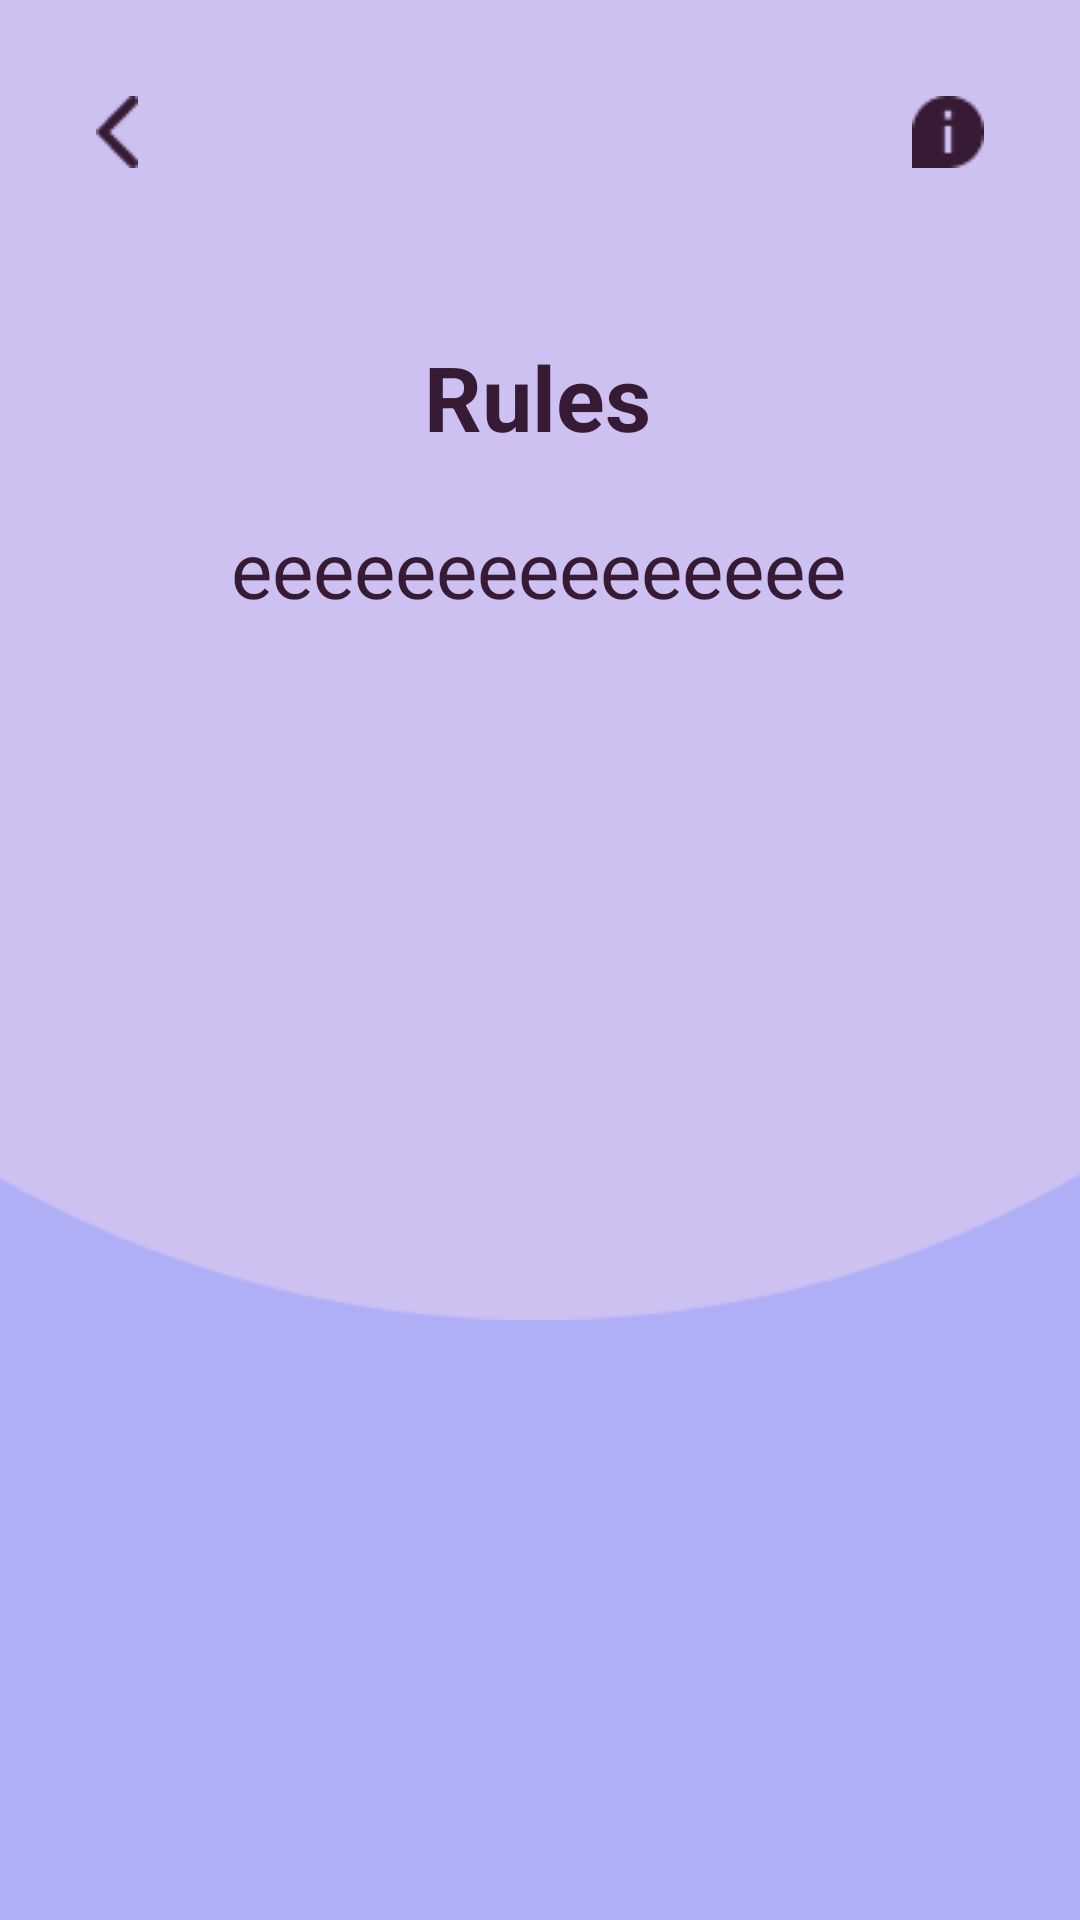

The Android layout XML behind this screen, and the referenced resources:
<!-- AndroidManifest.xml: application theme Theme.Quiz -->
<!-- res/layout/activity_rules.xml -->
<?xml version="1.0" encoding="utf-8"?>
<androidx.constraintlayout.widget.ConstraintLayout xmlns:android="http://schemas.android.com/apk/res/android"
    xmlns:app="http://schemas.android.com/apk/res-auto"
    xmlns:tools="http://schemas.android.com/tools"
    android:layout_width="match_parent"
    android:layout_height="match_parent"
    android:background="@color/fuchsia">

    <ImageView
        android:layout_width="500dp"
        android:layout_height="wrap_content"
        android:layout_marginBottom="200dp"
        android:src="@drawable/bg_circle_top"
        app:layout_constraintBottom_toBottomOf="parent"
        app:layout_constraintEnd_toEndOf="parent"
        app:layout_constraintStart_toStartOf="parent"
        tools:ignore="ContentDescription" />

    <ImageView
        android:id="@+id/backButton"
        android:layout_width="wrap_content"
        android:layout_height="wrap_content"
        android:layout_alignParentStart="true"
        android:layout_alignParentTop="true"
        android:layout_marginStart="16dp"
        android:layout_marginTop="16dp"
        android:padding="16dp"
        android:src="@drawable/back"
        app:layout_constraintStart_toStartOf="parent"
        app:layout_constraintTop_toTopOf="parent"
        tools:ignore="ContentDescription" />

    <ImageView
        android:id="@+id/about"
        android:layout_width="wrap_content"
        android:layout_height="wrap_content"
        android:layout_alignParentStart="true"
        android:layout_alignParentTop="true"
        android:layout_marginTop="16dp"
        android:layout_marginEnd="16dp"
        android:padding="16dp"
        android:src="@drawable/info"
        app:layout_constraintEnd_toEndOf="parent"
        app:layout_constraintTop_toTopOf="parent"
        tools:ignore="ContentDescription" />

    <TextView
        android:layout_width="wrap_content"
        android:layout_height="wrap_content"
        android:layout_marginStart="16dp"
        android:layout_marginTop="112dp"
        android:layout_marginEnd="16dp"
        android:text="@string/rules"
        android:textColor="@color/darkbrown"
        android:textSize="30sp"
        android:textStyle="bold"
        app:layout_constraintEnd_toEndOf="parent"
        app:layout_constraintHorizontal_bias="0.497"
        app:layout_constraintStart_toStartOf="parent"
        app:layout_constraintTop_toTopOf="parent" />


    <TextView
        android:layout_width="wrap_content"
        android:layout_height="wrap_content"
        android:layout_marginStart="16dp"
        android:layout_marginTop="172dp"
        android:layout_marginEnd="16dp"
        android:text="eeeeeeeeeeeeeee"
        android:textColor="@color/darkbrown"
        android:textSize="26sp"
        app:layout_constraintEnd_toEndOf="parent"
        app:layout_constraintHorizontal_bias="0.496"
        app:layout_constraintStart_toStartOf="parent"
        app:layout_constraintTop_toTopOf="parent" />

</androidx.constraintlayout.widget.ConstraintLayout>
<!-- resources referenced by this layout -->
<resources>
  <color name="darkbrown">#371B34</color>
  <color name="fuchsia">#AEAFF7</color>
  <!-- drawable back: png bitmap (drawable, 379 bytes) -->
  <!-- drawable bg_circle_top: png bitmap (drawable, 3996 bytes) -->
  <!-- drawable info: png bitmap (drawable, 520 bytes) -->
  <string name="rules">Rules</string>
  <style name="Theme.Quiz" parent="Theme.MaterialComponents.DayNight.NoActionBar">
          
          <item name="colorPrimary">@color/purple_500</item>
          <item name="colorPrimaryVariant">@color/purple_700</item>
          <item name="colorOnPrimary">@color/white</item>
          
          <item name="colorSecondary">@color/teal_200</item>
          <item name="colorSecondaryVariant">@color/teal_700</item>
          <item name="colorOnSecondary">@color/black</item>
          
          <item name="android:statusBarColor">?attr/colorPrimaryVariant</item>
          
      </style>
  <color name="purple_500">#FF6200EE</color>
  <color name="purple_700">#FF3700B3</color>
  <color name="white">#FFFFFFFF</color>
  <color name="teal_200">#FF03DAC5</color>
  <color name="teal_700">#FF018786</color>
  <color name="black">#FF000000</color>
</resources>
